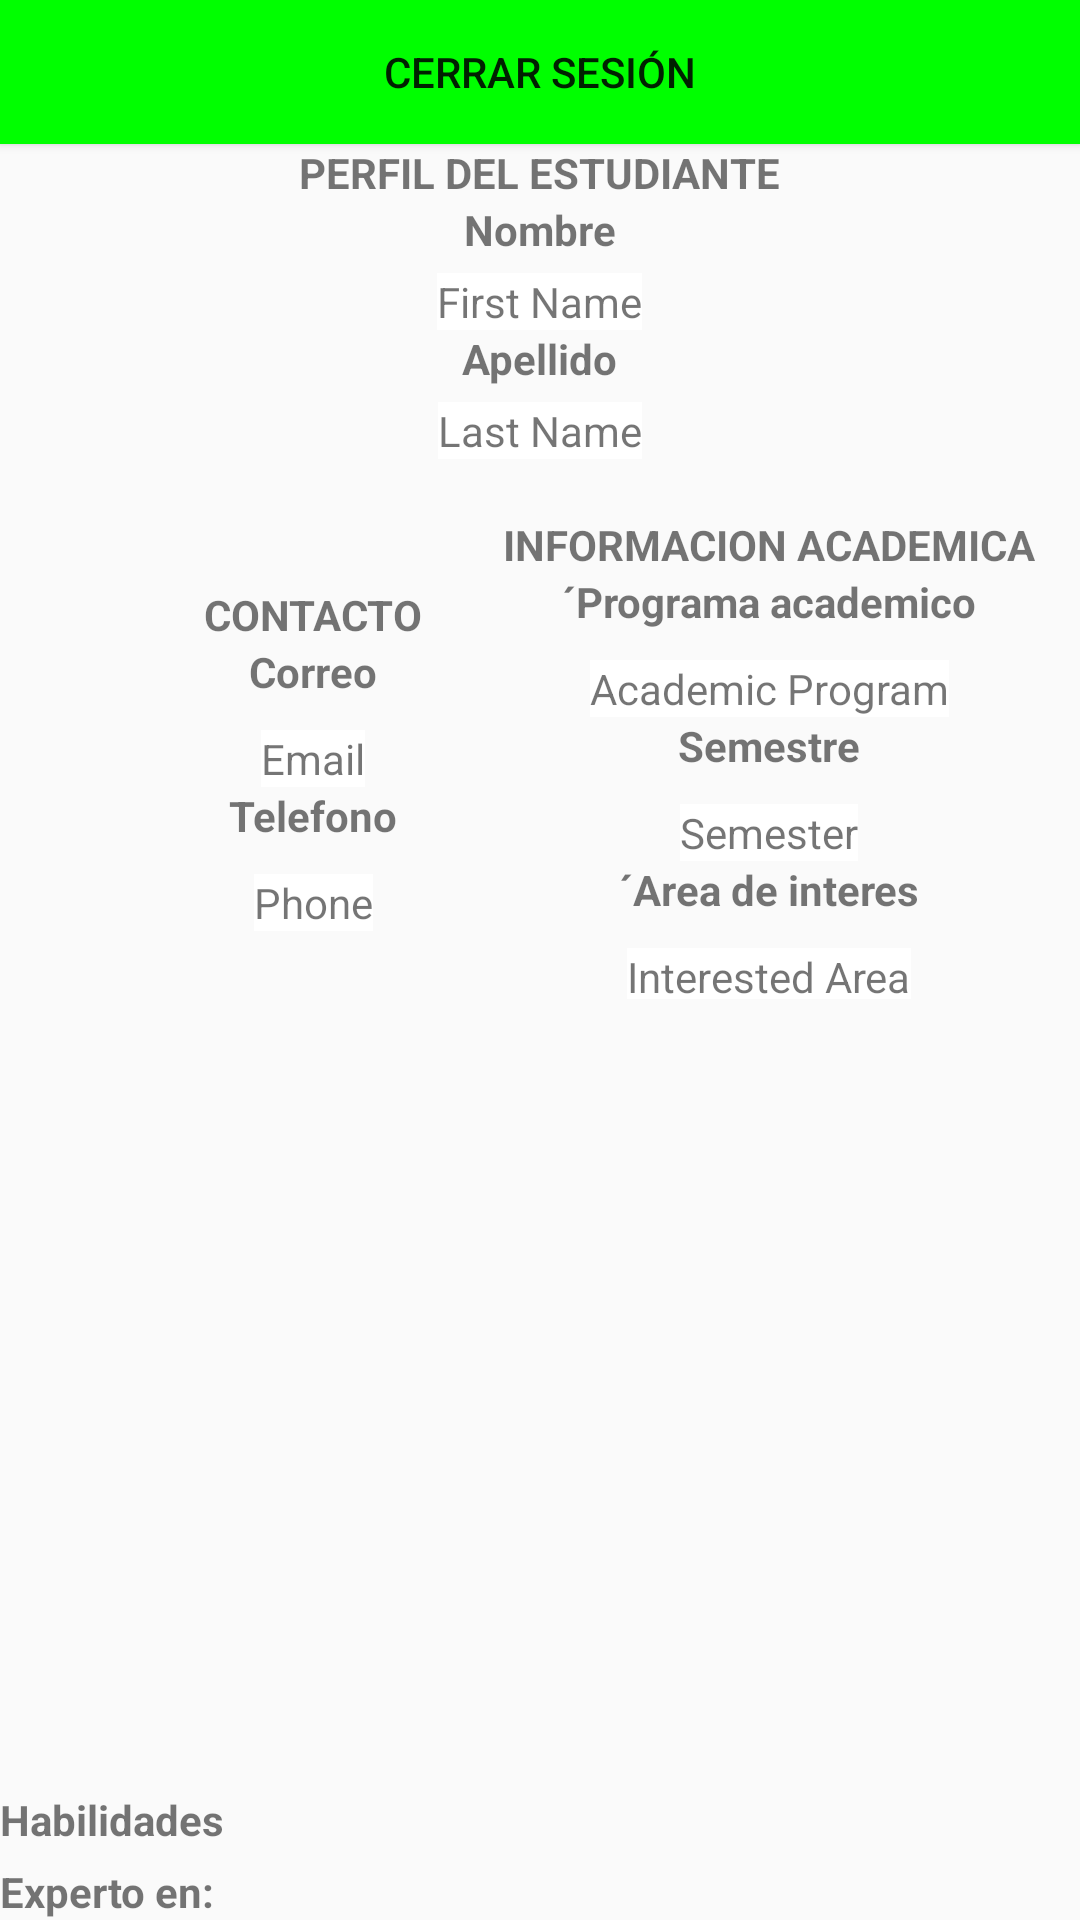

Here is an Android app screen rendered from its layout file. Give the layout XML and the strings, colors and styles it references.
<!-- AndroidManifest.xml: application theme Theme.AppCompat.Light.DarkActionBar -->
<!-- res/layout/fragment_profile_form.xml -->
<?xml version="1.0" encoding="utf-8"?>
<androidx.constraintlayout.widget.ConstraintLayout
    xmlns:android="http://schemas.android.com/apk/res/android"
    xmlns:tools="http://schemas.android.com/tools"
    android:layout_width="match_parent"
    android:layout_height="match_parent"
    xmlns:app="http://schemas.android.com/apk/res-auto">

    <Button
        android:id="@+id/btnCerrarSesion"
        android:layout_width="match_parent"
        android:layout_height="wrap_content"
        android:text="Cerrar Sesión"
        android:background="#00FF00"
        app:layout_constraintTop_toTopOf="parent"
        app:layout_constraintStart_toStartOf="parent"
        app:layout_constraintEnd_toEndOf="parent"/>

    <LinearLayout
        android:layout_width="match_parent"
        android:layout_height="wrap_content"
        android:orientation="horizontal"
        app:layout_constraintTop_toBottomOf="@+id/btnCerrarSesion"
        app:layout_constraintStart_toStartOf="parent"
        app:layout_constraintEnd_toEndOf="parent">


        <LinearLayout
            android:layout_width="0dp"
            android:layout_height="wrap_content"
            android:layout_weight="1"
            android:orientation="vertical"
            android:gravity="center">

            <TextView
                android:layout_width="wrap_content"
                android:layout_height="wrap_content"
                android:text="PERFIL DEL ESTUDIANTE"
                android:textStyle="bold"
                />

            <TextView
                android:layout_width="wrap_content"
                android:layout_height="wrap_content"
                android:text="Nombre"
                android:textStyle="bold"/>

            <TextView
                android:id="@+id/FirstName"
                android:layout_width="wrap_content"
                android:layout_height="wrap_content"
                android:layout_marginTop="5dp"
                android:background="#FFFFFF"
                android:text="First Name" />

            <TextView
                android:layout_width="wrap_content"
                android:layout_height="wrap_content"
                android:text="Apellido"
                android:textStyle="bold"/>

            <TextView
                android:id="@+id/LastName"
                android:layout_width="wrap_content"
                android:layout_height="wrap_content"
                android:text="Last Name"
                android:background="#FFFFFF"
                android:layout_marginTop="5dp"/>
        </LinearLayout>


    </LinearLayout>


    <LinearLayout
        android:layout_width="207dp"
        android:layout_height="177dp"
        android:layout_marginTop="108dp"
        android:layout_weight="1"
        android:orientation="vertical"
        app:layout_constraintEnd_toEndOf="parent"
        android:gravity="center"
        app:layout_constraintTop_toBottomOf="@+id/btnCerrarSesion">

        <Space
            android:id="@+id/spaceBetweenLayouts"
            android:layout_width="match_parent"
            android:layout_height="16dp"
            app:layout_constraintTop_toBottomOf="@+id/btnCerrarSesion"
            app:layout_constraintStart_toStartOf="parent"
            app:layout_constraintEnd_toEndOf="parent"/>

        <TextView
            android:layout_width="wrap_content"
            android:layout_height="wrap_content"
            android:text="INFORMACION ACADEMICA"
            android:textStyle="bold" />

        <TextView
            android:layout_width="wrap_content"
            android:layout_height="wrap_content"
            android:text="´Programa academico"
            android:textStyle="bold" />


        <TextView
            android:id="@+id/academicProgram"
            android:layout_width="wrap_content"
            android:layout_height="wrap_content"
            android:layout_marginTop="10dp"
            android:background="#FFFFFF"
            android:text="Academic Program" />

        <TextView
            android:layout_width="wrap_content"
            android:layout_height="wrap_content"
            android:text="Semestre"
            android:textStyle="bold" />


        <TextView
            android:id="@+id/semester"
            android:layout_width="wrap_content"
            android:layout_height="wrap_content"
            android:layout_marginTop="10dp"
            android:background="#FFFFFF"
            android:text="Semester" />

        <TextView
            android:layout_width="wrap_content"
            android:layout_height="wrap_content"
            android:text="´Area de interes"
            android:textStyle="bold" />


        <TextView
            android:id="@+id/interestedArea"
            android:layout_width="wrap_content"
            android:layout_height="wrap_content"
            android:layout_marginTop="10dp"
            android:background="#FFFFFF"
            android:text="Interested Area" />
    </LinearLayout>

    <LinearLayout
        android:layout_width="209dp"
        android:layout_height="178dp"
        android:layout_marginTop="108dp"
        android:layout_weight="1"
        android:orientation="vertical"
        app:layout_constraintTop_toBottomOf="@+id/btnCerrarSesion"
        tools:ignore="MissingConstraints"
        android:gravity="center"
        tools:layout_editor_absoluteX="-4dp">

        <Space
            android:id="@+id/spaceBetweenLayouts2"
            android:layout_width="match_parent"
            android:layout_height="16dp"
            app:layout_constraintTop_toBottomOf="@+id/btnCerrarSesion"
            app:layout_constraintStart_toStartOf="parent"
            app:layout_constraintEnd_toEndOf="parent"/>

        <TextView
            android:layout_width="wrap_content"
            android:layout_height="wrap_content"
            android:text="CONTACTO"
            android:textStyle="bold" />

        <TextView
            android:layout_width="wrap_content"
            android:layout_height="wrap_content"
            android:text="Correo"
            android:textStyle="bold" />


        <TextView
            android:id="@+id/email"
            android:layout_width="wrap_content"
            android:layout_height="wrap_content"
            android:layout_marginTop="10dp"
            android:background="#FFFFFF"
            android:text="Email" />

        <TextView
            android:layout_width="wrap_content"
            android:layout_height="wrap_content"
            android:text="Telefono"
            android:textStyle="bold" />

        <TextView
            android:id="@+id/phone"
            android:layout_width="wrap_content"
            android:layout_height="wrap_content"
            android:layout_marginTop="10dp"
            android:background="#FFFFFF"
            android:text="Phone" />
    </LinearLayout>

    <ScrollView
        android:layout_width="match_parent"
        android:layout_height="0dp"
        app:layout_constraintTop_toBottomOf="@+id/interestedArea"
        app:layout_constraintStart_toStartOf="parent"
        app:layout_constraintEnd_toEndOf="parent"
        app:layout_constraintBottom_toBottomOf="parent"
        tools:ignore="NotSibling">

        <LinearLayout
            android:layout_width="match_parent"
            android:layout_height="wrap_content"
            android:orientation="vertical"
            >


            <LinearLayout
                android:layout_width="match_parent"
                android:layout_height="wrap_content"
                android:orientation="horizontal"
                >

                <TextView
                    android:layout_width="wrap_content"
                    android:layout_height="wrap_content"
                    android:text="Habilidades"
                    android:layout_marginTop="5dp"
                    android:textStyle="bold"/>

                <androidx.recyclerview.widget.RecyclerView
                    android:id="@+id/recyclerViewSkills"
                    android:layout_width="0dp"
                    android:layout_height="wrap_content"
                    android:layout_marginTop="5dp"
                    android:layout_weight="1"
                    app:layoutManager="androidx.recyclerview.widget.LinearLayoutManager" />
            </LinearLayout>


            <LinearLayout
                android:layout_width="match_parent"
                android:layout_height="wrap_content"
                android:orientation="horizontal"
                >

                <TextView
                    android:layout_width="wrap_content"
                    android:layout_height="wrap_content"
                    android:text="Experto en:"
                    android:layout_marginTop="5dp"
                    android:textStyle="bold"/>

                <androidx.recyclerview.widget.RecyclerView
                    android:id="@+id/recyclerViewExpertise"
                    android:layout_width="0dp"
                    android:layout_height="wrap_content"
                    android:layout_weight="1"
                    app:layoutManager="androidx.recyclerview.widget.LinearLayoutManager"
                    android:layout_marginTop="5dp"/>
            </LinearLayout>
        </LinearLayout>
    </ScrollView>



</androidx.constraintlayout.widget.ConstraintLayout>
<!-- resources referenced by this layout -->
<resources>

</resources>
